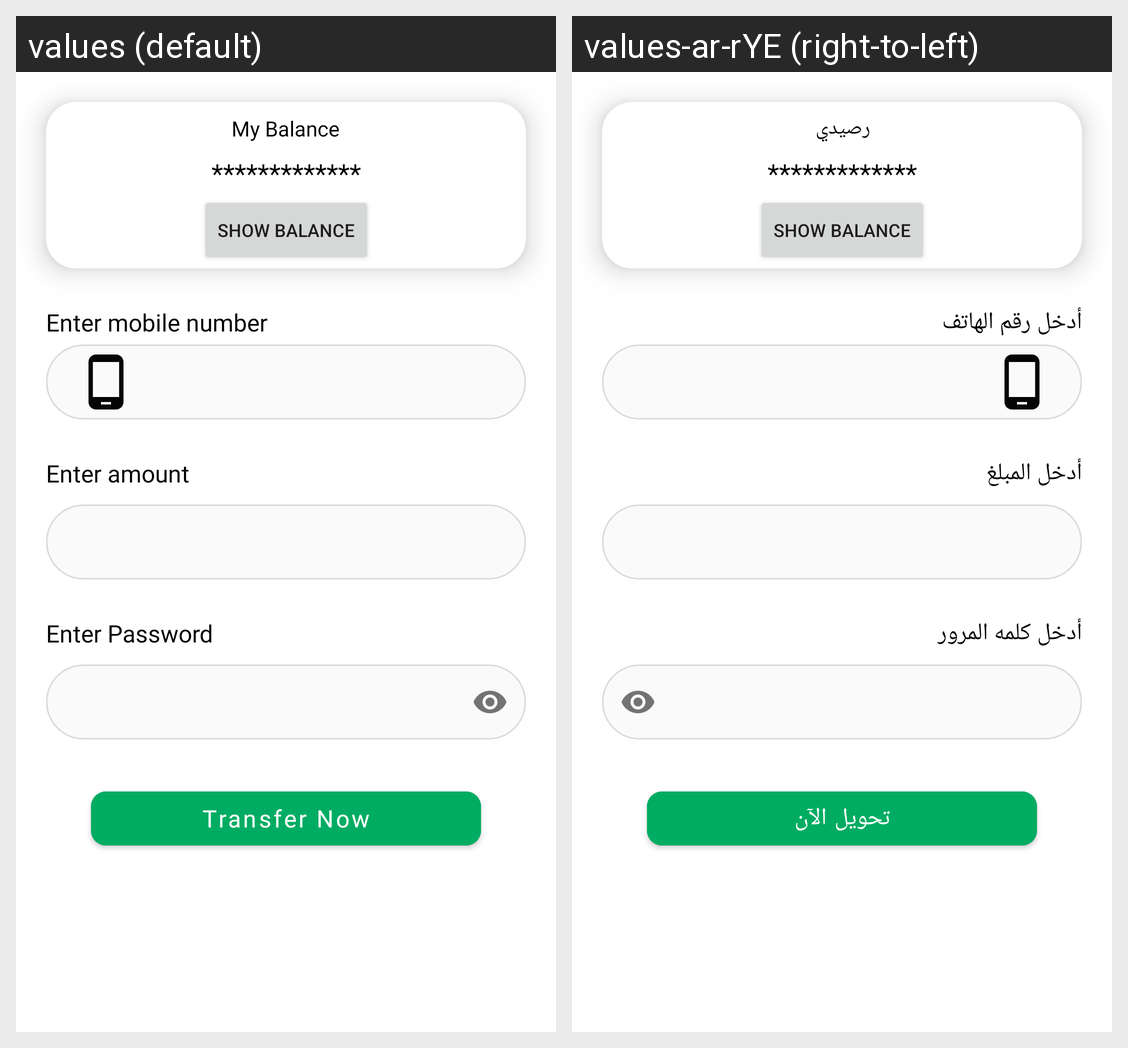

Translations of the strings shown on this Android screen, per locale in the grid:
Android screen res/layout/fragment_money_transfer.xml rendered under 2 locales, left to right: values (default), values-ar-rYE (right-to-left). Device: Nexus 5 (rendered at 1080×1920; each locale shown at half size, 540×960, under a caption strip naming it); theme Theme.Wallet.
Strings drawn on this screen, with the default value and each locale's value (text and hints the layout hard-codes, and strings that could not be matched under every locale, appear in the picture but are not listed):

my_balance
  values: My Balance
  values-ar-rYE: رصيدي

enter_mobile_number
  values: Enter mobile number
  values-ar-rYE: أدخل رقم الهاتف

enter_amount
  values: Enter amount
  values-ar-rYE: أدخل المبلغ

enter_password
  values: Enter Password
  values-ar-rYE: أدخل كلمه المرور

transfer_now
  values: Transfer Now
  values-ar-rYE: تحويل الآن
